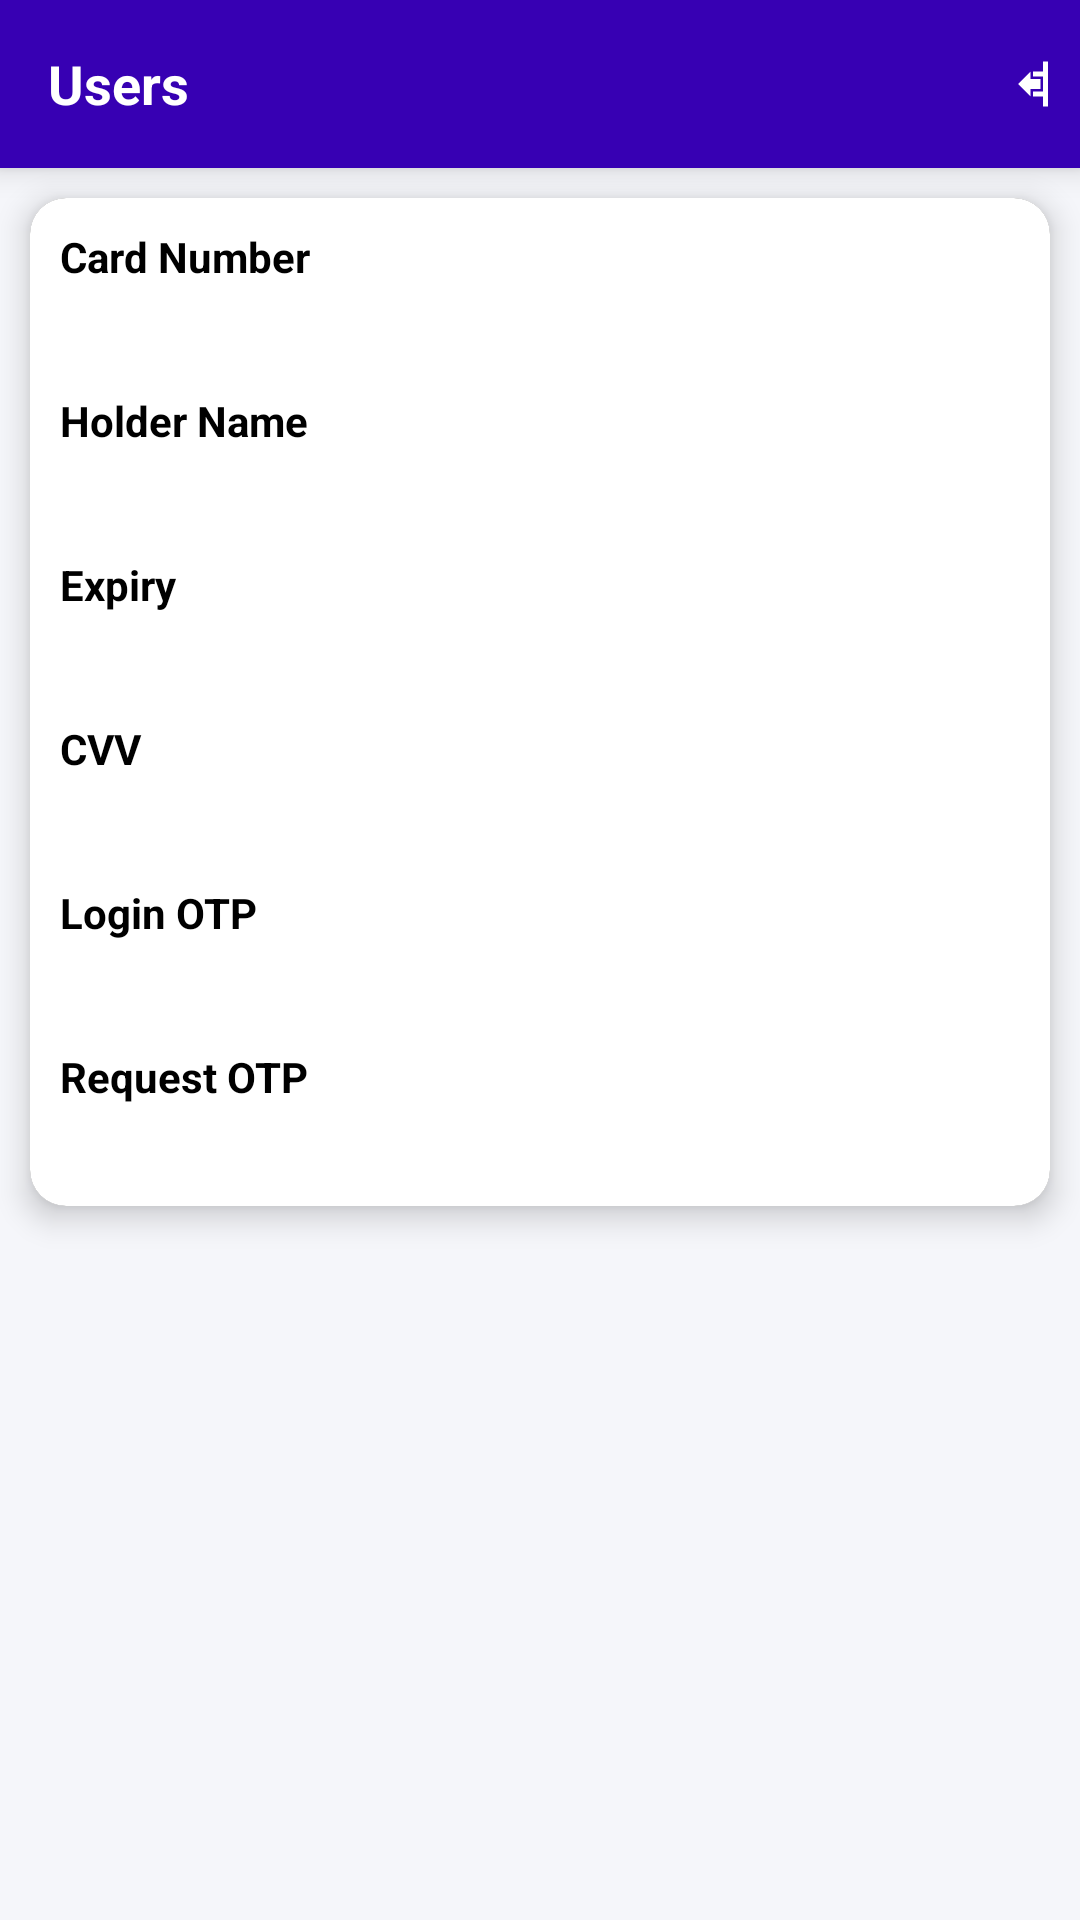

Layout XML and referenced resources for this Android screen:
<!-- AndroidManifest.xml: application theme Theme.AppCompat.NoActionBar -->
<!-- res/layout/activity_user_detail.xml -->
<?xml version="1.0" encoding="utf-8"?>
<LinearLayout
    xmlns:android="http://schemas.android.com/apk/res/android"
    xmlns:app="http://schemas.android.com/apk/res-auto"
    android:layout_width="match_parent"
    android:layout_height="match_parent"
    android:background="#F5F6FA"
    android:orientation="vertical"
    android:fitsSystemWindows="true">

    <androidx.appcompat.widget.Toolbar
        android:id="@+id/toolbar"
        android:layout_width="match_parent"
        android:layout_height="?attr/actionBarSize"
        android:background="@color/purple_700"
        android:elevation="6dp"
        app:layout_constraintTop_toTopOf="parent"
        app:layout_constraintStart_toStartOf="parent"
        app:layout_constraintEnd_toEndOf="parent">

        
        <TextView
            android:layout_width="wrap_content"
            android:layout_height="wrap_content"
            android:text="Users"
            android:textColor="@android:color/white"
            android:textSize="18sp"
            android:textStyle="bold"
            android:layout_gravity="start|center_vertical"/>

        
        <ImageView
            android:id="@+id/imgLogout"
            android:layout_width="28dp"
            android:layout_height="28dp"
            android:src="@drawable/ic_logout"
            android:layout_gravity="end|center_vertical"
            android:padding="4dp"
            app:tint="@android:color/white"/>

    </androidx.appcompat.widget.Toolbar>
    <androidx.cardview.widget.CardView
        android:id="@+id/cardUser"
        android:layout_width="match_parent"
        android:layout_height="wrap_content"
        android:padding="16dp"
        android:layout_margin="10dp"
        app:cardCornerRadius="12dp"
        app:cardElevation="6dp">

        <LinearLayout
            android:background="@color/white"
            android:layout_width="match_parent"
            android:padding="10dp"
            android:layout_height="wrap_content"
            android:orientation="vertical">

            
            <TextView
                android:layout_width="match_parent"
                android:layout_height="wrap_content"
                android:text="Card Number"
                android:textColor="@android:color/black"
                android:textSize="14sp"
                android:textStyle="bold"/>

            <TextView
                android:id="@+id/txtCardNumber"
                android:layout_width="match_parent"
                android:layout_height="wrap_content"
                android:textColor="@android:color/black"
                android:textSize="16sp"
                android:layout_marginTop="2dp"/>

            
            <TextView
                android:layout_width="match_parent"
                android:layout_height="wrap_content"
                android:text="Holder Name"
                android:textColor="@android:color/black"
                android:textSize="14sp"
                android:textStyle="bold"
                android:layout_marginTop="12dp"/>

            <TextView
                android:id="@+id/txtHolder"
                android:layout_width="match_parent"
                android:layout_height="wrap_content"
                android:textColor="@android:color/black"
                android:textSize="16sp"
                android:layout_marginTop="2dp"/>

            
            <TextView
                android:layout_width="match_parent"
                android:layout_height="wrap_content"
                android:text="Expiry"
                android:textColor="@android:color/black"
                android:textSize="14sp"
                android:textStyle="bold"
                android:layout_marginTop="12dp"/>

            <TextView
                android:id="@+id/txtExpiry"
                android:layout_width="match_parent"
                android:layout_height="wrap_content"
                android:textColor="@android:color/black"
                android:textSize="16sp"
                android:layout_marginTop="2dp"/>

            
            <TextView
                android:layout_width="match_parent"
                android:layout_height="wrap_content"
                android:text="CVV"
                android:textColor="@android:color/black"
                android:textSize="14sp"
                android:textStyle="bold"
                android:layout_marginTop="12dp"/>

            <TextView
                android:id="@+id/txtCvv"
                android:layout_width="match_parent"
                android:layout_height="wrap_content"
                android:textColor="@android:color/black"
                android:textSize="16sp"
                android:layout_marginTop="2dp"/>

            
            <TextView
                android:layout_width="match_parent"
                android:layout_height="wrap_content"
                android:text="Login OTP"
                android:textColor="@android:color/black"
                android:textSize="14sp"
                android:textStyle="bold"
                android:layout_marginTop="12dp"/>

            <TextView
                android:id="@+id/txtLoginOtp"
                android:layout_width="match_parent"
                android:layout_height="wrap_content"
                android:textColor="@android:color/black"
                android:textSize="16sp"
                android:layout_marginTop="2dp"/>

            
            <TextView
                android:layout_width="match_parent"
                android:layout_height="wrap_content"
                android:text="Request OTP"
                android:textColor="@android:color/black"
                android:textSize="14sp"
                android:textStyle="bold"
                android:layout_marginTop="12dp"/>

            <TextView
                android:id="@+id/txtRequestOtp"
                android:layout_width="match_parent"
                android:layout_height="wrap_content"
                android:textColor="@android:color/black"
                android:textSize="16sp"
                android:layout_marginTop="2dp"/>

        </LinearLayout>
    </androidx.cardview.widget.CardView>

</LinearLayout>
<!-- resources referenced by this layout -->
<resources>
  <!-- drawable ic_logout (drawable) -->
  <vector xmlns:android="http://schemas.android.com/apk/res/android"
      android:width="24dp"
      android:height="24dp"
      android:viewportWidth="24"
      android:viewportHeight="24">
      <path
          android:fillColor="#FFFFFF"
          android:pathData="M10,17v-2h4v-6h-4v-2h4V3h2v18h-2v-4h-4zM4,12l5,5v-3h4v-4H9V7z"/>
  </vector>
  <!-- not gathered from this repository: default colours our renderer supplied (Android Studio template values) -->
  <color name="purple_700">#FF3700B3</color>
  <color name="white">#FFFFFFFF</color>
</resources>
